Run: headless pygame with SDL's dummy video driver; simulated clock (each Clock.tick advances the game by its frame time, no real sleeping); random seed 0; keys injected as events and as key.get_pressed() state; mouse plan: one left click at the window centre at the start of phase 2, then a move to the lower-right quarter at the start of phase 3.
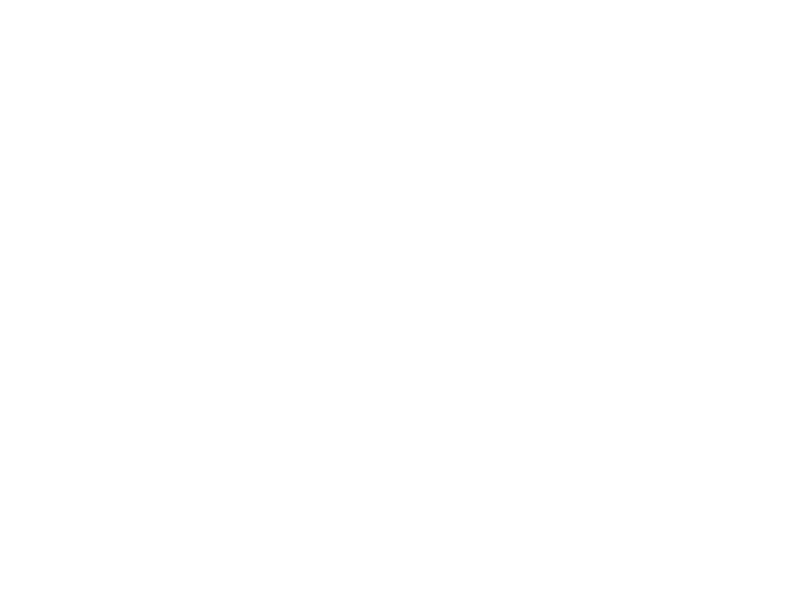
Frame 1 of 4 · flips 1–60 · no input
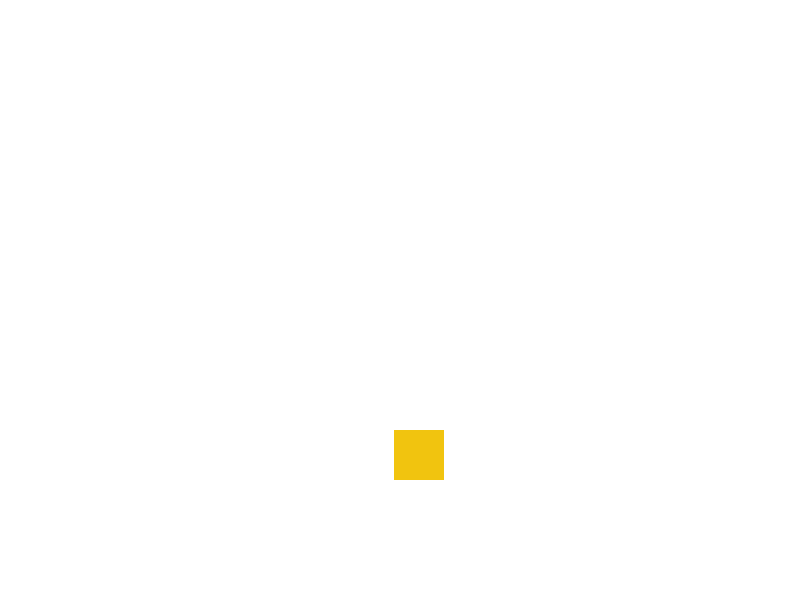
Frame 2 of 4 · flips 61–180 · clicked the window centre · tapped SPACE, RETURN · held RIGHT (→), D
Frame 3 of 4 · flips 181–300 · moved the mouse to the lower-right quarter · held DOWN (↓), S · screen unchanged from frame 2, image omitted
Frame 4 of 4 · flips 301–420 · held LEFT (←), A, UP (↑), W · screen unchanged from frame 3, image omitted

The pygame program that drew these frames:

"""
Q07. Usando a biblioteca ‘pygame’, escreva um programa que desenha na tela em posição aleatória um quadrado amarelo de
tamanho 50 (cinquenta), toda vez que a tecla espaço for pressionada ou o botão direito for clicado.
"""

import pygame
import random

pygame.init()
largura_tela = 800
altura_tela = 600

tela = pygame.display.set_mode((largura_tela, altura_tela))

# Lista de cores
branco = (255, 255, 255)
amarelo = (241, 196, 15)


# Função para desenhar quadrado amarelo com lado 50px.
def desenha_quadrado_amarelo(posx, posy):
    tela.fill(branco)
    area = pygame.Rect(posx, posy, 50, 50)
    pygame.draw.rect(tela, amarelo, area)


# Função para calcular a posição aleatória
def calcula_posicao(tamanho_quadrado):
    max_largura = random.randint(0, largura_tela-tamanho_quadrado)
    max_altura = random.randint(0, altura_tela-tamanho_quadrado)
    return max_largura, max_altura


terminou = False
tela.fill(branco)

while not terminou:
    # atualiza a tela

    pygame.display.update()
    # Terminar programa se Quit.
    for event in pygame.event.get():
        if event.type == pygame.QUIT:
            terminou = True
        # Verificar se o botão direito do mouse foi pressionado (event.button == 3)
        # Verifica se a tecla de espaço foi pressionada (K_SPACE)
        if event.type == pygame.MOUSEBUTTONDOWN and event.button == 3 or \
                event.type == pygame.KEYDOWN and event.key == pygame.K_SPACE:
            x, y = calcula_posicao(50)
            desenha_quadrado_amarelo(x, y)

# finaliza a janela do jogo
pygame.display.quit()
# finaliza o pygame
pygame.quit()
